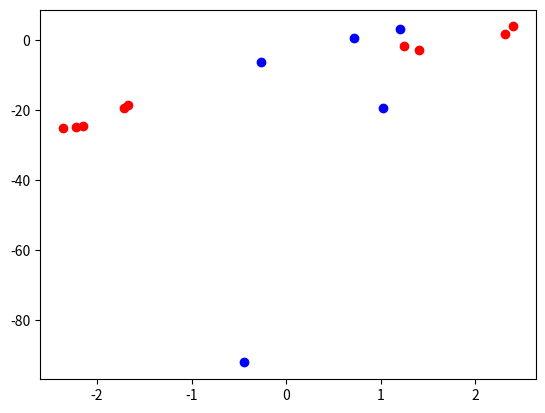

Generate this figure with matplotlib:
import numpy as np
import matplotlib
import matplotlib.pyplot as plt

def calculateGradient(m, x, y, w0, w1, w2, w3, w4, w5):
        dw_0 = 1.0 / m * sum([(2 * (w0 - y[i])) for i in range(m)]) 
        dw_1 = 1.0 / m * sum([(2 * ((w0 + w1 * x[i]) - y[i]) * x[i]) for i in range(m)])
        dw_2 = 1.0 / m * sum([(2 * ((w0 + w1 * x[i] + w2 * np.power(x[i], 2)) - y[i]) * (np.power(x[i], 2))) for i in range(m)])
        dw_3 = 1.0 / m * sum([(2 * ((w0 + w1 * x[i]+ w2 * np.power(x[i], 2)  + w3 * np.power(x[i], 3)) - y[i]) * (np.power(x[i], 3))) for i in range(m)])
        dw_4 = 1.0 / m * sum([(2 * ((w0 + w1 * x[i] + w2 * np.power(x[i], 2) + w3 * np.power(x[i], 3) + w4 * np.power(x[i], 4)) - y[i]) * (np.power(x[i], 4))) for i in range(m)])
        dw_5 = 1.0 / m * sum([(2 * ((w0 + w1 * x[i] + w2 * np.power(x[i], 2) + w3 * np.power(x[i], 3) + w4 * np.power(x[i], 4) + w5 * np.power(x[i], 5)) - y[i]) * (np.power(x[i], 5))) for i in range(m)])
        # print('calculateGradient Result : dw_0 : {}, dw_1: {}, dw_2: {}. dw_3: {}, dw_4: {}. dw_5: {}'.format(dw_0, dw_1, dw_2, dw_3, dw_4, dw_5))
        return dw_0,dw_1,dw_2,dw_3,dw_4,dw_5

def calculateNewDerivate(w, grad, gamma):
        w_new = w - (gamma * grad)
        return w_new

def summationPlotFunction(x, w1, w2, w3, w4, w5):
        m = x.shape[0]
        result1 = w1 
        result2 = sum([(w1 + w2 * x[i]) for i in range(m)])
        result3 = sum([(w1 + w2 * x[i] + w3 * np.power(x[i], 2)) for i in range(m)])
        result4 = sum([(w1 + w2 * x[i] + w3 * np.power(x[i], 2) + w4 * np.power(x[i], 3)) for i in range(m)])
        result5 = sum([(w1 + w2 * x[i] + w3 * np.power(x[i], 2) + w4 * np.power(x[i], 3) + w5 * np.power(x[i], 4)) for i in range(m)])

        # result5 = 1.0 / m * sum([(w0 + w1 * x[i] + w2 * np.power(x[i], 2) + w3 * np.power(x[i], 3) + w4 * np.power(x[i], 4) + w5 * np.power(x[i], 5)) for i in range(m)])
        print('result1 = {} result2 = {} result3 = {} result4 = {} result5 = {}'.format(result1, result2, result3, result4, result5))
        return np.array([result1, result2, result3, result4, result5])

def gradient_descent(gamma, x, y, ep = 0.01, max_iter = 10000):
        converged = False
        iterations = 0
        m = x.shape[0] # number of samples
        # initial w_n values
        w0 = np.random.rand(x.shape[1])
        w1 = np.random.rand(x.shape[1])
        w2 = np.random.rand(x.shape[1])
        w3 = np.random.rand(x.shape[1])
        w4 = np.random.rand(x.shape[1])
        w5 = np.random.rand(x.shape[1])
        print('w0: {} w1: {} w2: {} w3: {}w4: {} w5: {}'.format(w0, w1,w2, w3, w4, w5))
        # total error, J
        J = 1.0 / m * sum([((w0 + w1 * x[i] + w2 * x[i] ** 2 + w3 * x[i] ** 3 + w4 * x[i] ** 4 + w5 * x[i] ** 5) - y[i]) ** 2 for i in range(m)])
        print('J: {}'.format(J))
        # Iterate Loop
        while not converged:
                grad0, grad1, grad2, grad3, grad4, grad5 = calculateGradient(m, x, y, w0, w1, w2, w3, w4, w5)

                # update
                w0_new = calculateNewDerivate(w0, grad0, gamma)
                w1_new = calculateNewDerivate(w1, grad1, gamma)
                w2_new = calculateNewDerivate(w2, grad2, gamma) 
                w3_new = calculateNewDerivate(w3, grad3, gamma)
                w4_new = calculateNewDerivate(w4, grad4, gamma)
                w5_new = calculateNewDerivate(w5, grad5, gamma)
        
                # update w
                w0 = w0_new
                w1 = w1_new
                w2 = w2_new
                w3 = w3_new
                w4 = w4_new
                w5 = w5_new

                # mean squared
                e = 1.0 / m * sum([((w0 + w1 * x[i] + w2 * x[i] ** 2 + w3 * x[i] ** 3 + w4 * x[i] ** 4 + w5 * x[i] ** 5) - y[i]) ** 2 for i in range(m)]) 
                print('abs{} <= ep:{},'.format(abs(J-e), ep))
                
                if abs(J-e) <= ep:
                        print('Converged, iterations: ', iterations, '!!!')
                        converged = True
        
                J = e   # update 
                iterations += 1  # update iterations
        
                if iterations == max_iter:
                        print ('Max interactions exceeded!')
                        converged = True

        return w0, w1, w2, w3, w4, w5

if __name__ == '__main__':
        print('Main Start...')
        x = np.array([-1.67245526, -2.36540279, -2.14724263,  1.40539096,  1.24297767,
                -1.71043904,  2.31579097,  2.40479939, -2.22112823])
        x = np.reshape(x, (9, 1))
        y = np.array([-18.56122168, -24.99658931, -24.41907817,  -2.688209,
                -1.54725306,  -19.18190097,   1.74117419,
                3.97703338, -24.80977847])
        print('x.shape = {} y.shape = {}'.format(x.shape, y.shape))
        print('x = {}, type(x): {} '.format(x, type(x)))
        
        gamma = 0.00001 # learning rate
        ep = 0.01 # convergence criteria

        # call gredient decent
        w_good0, w_good1, w_good2, w_good3, w_good4, w_good5 = gradient_descent(gamma, x, y, ep, max_iter = 1000)
        print('w_good0 = {} w_good1 = {} w_good2 = {} w_good3 = {} w_good4 = {}'.format(w_good0, w_good1, w_good2, w_good3, w_good4))

        # plot
        resultPlotFunctionArray = summationPlotFunction(x, w_good0, w_good1, w_good2, w_good3, w_good4)
        w_good_plot_array = np.array([w_good0, w_good1, w_good2, w_good3, w_good4])
        plt.plot(x,y,'ro') # red training samples
        plt.plot(w_good_plot_array,resultPlotFunctionArray,'bo') # blue color functionplot
        plt.show()
        print("Done!") 